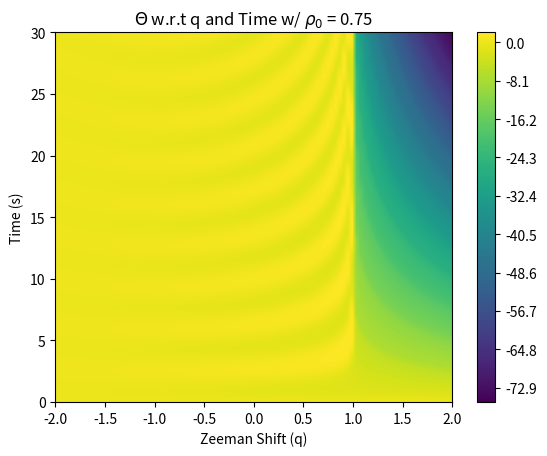

This chart was generated by the following Python code:
''' ----- ----- ----- ----- ----- ----- ----- ----- ----- ----- ----- ----- ----- ----- '''
''' ----- ----- ----- ----- Module imports and what not ----- ----- ----- -----  '''
import numpy as np
import matplotlib.pyplot as plt
from scipy.integrate import odeint

''' ----- ----- ----- ----- I.C and Global Variables: ----- ----- ----- ----- '''
xi = 1.00           # Xi value
m = 0.00            # m value
r0 = 0.75           # Initial condition for rho not
o0 = 0.00           # Initial condition for theta
ti = 0              # Initial time value
tf = 30             # Final time value
qi = -2             # Minimum zeeman shift value
qf = 2              # Maximum zeeman shift value
ic = [r0, o0]       # Initial condition array
time = [ti, tf]     # Time array
zman = [qi, qf]     # Zeeman shift array

''' ----- ----- ----- ----- Parameter Space and Partition Size ----- ----- ----- ----- '''
zeemanPartition = 100     # Partition size
timeParition = 1000
zeemanSpace = np.linspace(zman[0], zman[-1], zeemanPartition)     # Zeemanshift space
timeSpace = np.linspace(time[0], time[-1], timeParition)       # Time Space

''' ----- ----- ----- ----- ----- ----- ----- ----- ----- ----- ----- ----- ----- ----- '''

''' ----- ----- ----- ----- Diffy Q's ----- ----- ----- ----- '''
def SolveMe(IC, t, args):
    r, u = IC
    pieceOne = (1-r)
    pieceTwo = (1-2*r)
    pieceThree = np.sqrt(pieceOne**2-m**2)
    dr = 2*xi*np.sin(u)*r*pieceThree
    du = 2*xi*(pieceTwo + (np.cos(u)*(pieceOne*pieceTwo-m**2))/(pieceThree)) - args
    f = [dr, du]
    return f

''' ----- ----- ----- ----- Solution Matrix ----- ----- ----- ----- '''
sol = np.zeros((timeParition, zeemanPartition))
for i in range(zeemanPartition):
    sol[:, i] = odeint(SolveMe, ic, timeSpace, args=(zeemanSpace[i],))[:, 1]


plt.figure()
plt.contourf(zeemanSpace, timeSpace, sol, levels=300)
plt.title(r"$\Theta$ w.r.t q and Time w/ $\rho_{0}$ = " + str(ic[0]))
plt.xlabel(r"Zeeman Shift (q)")
plt.ylabel(r"Time (s)")
plt.colorbar()
plt.show()

''' ----- ----- ----- ----- ----- ----- ----- ----- ----- ----- ----- ----- ----- ----- '''